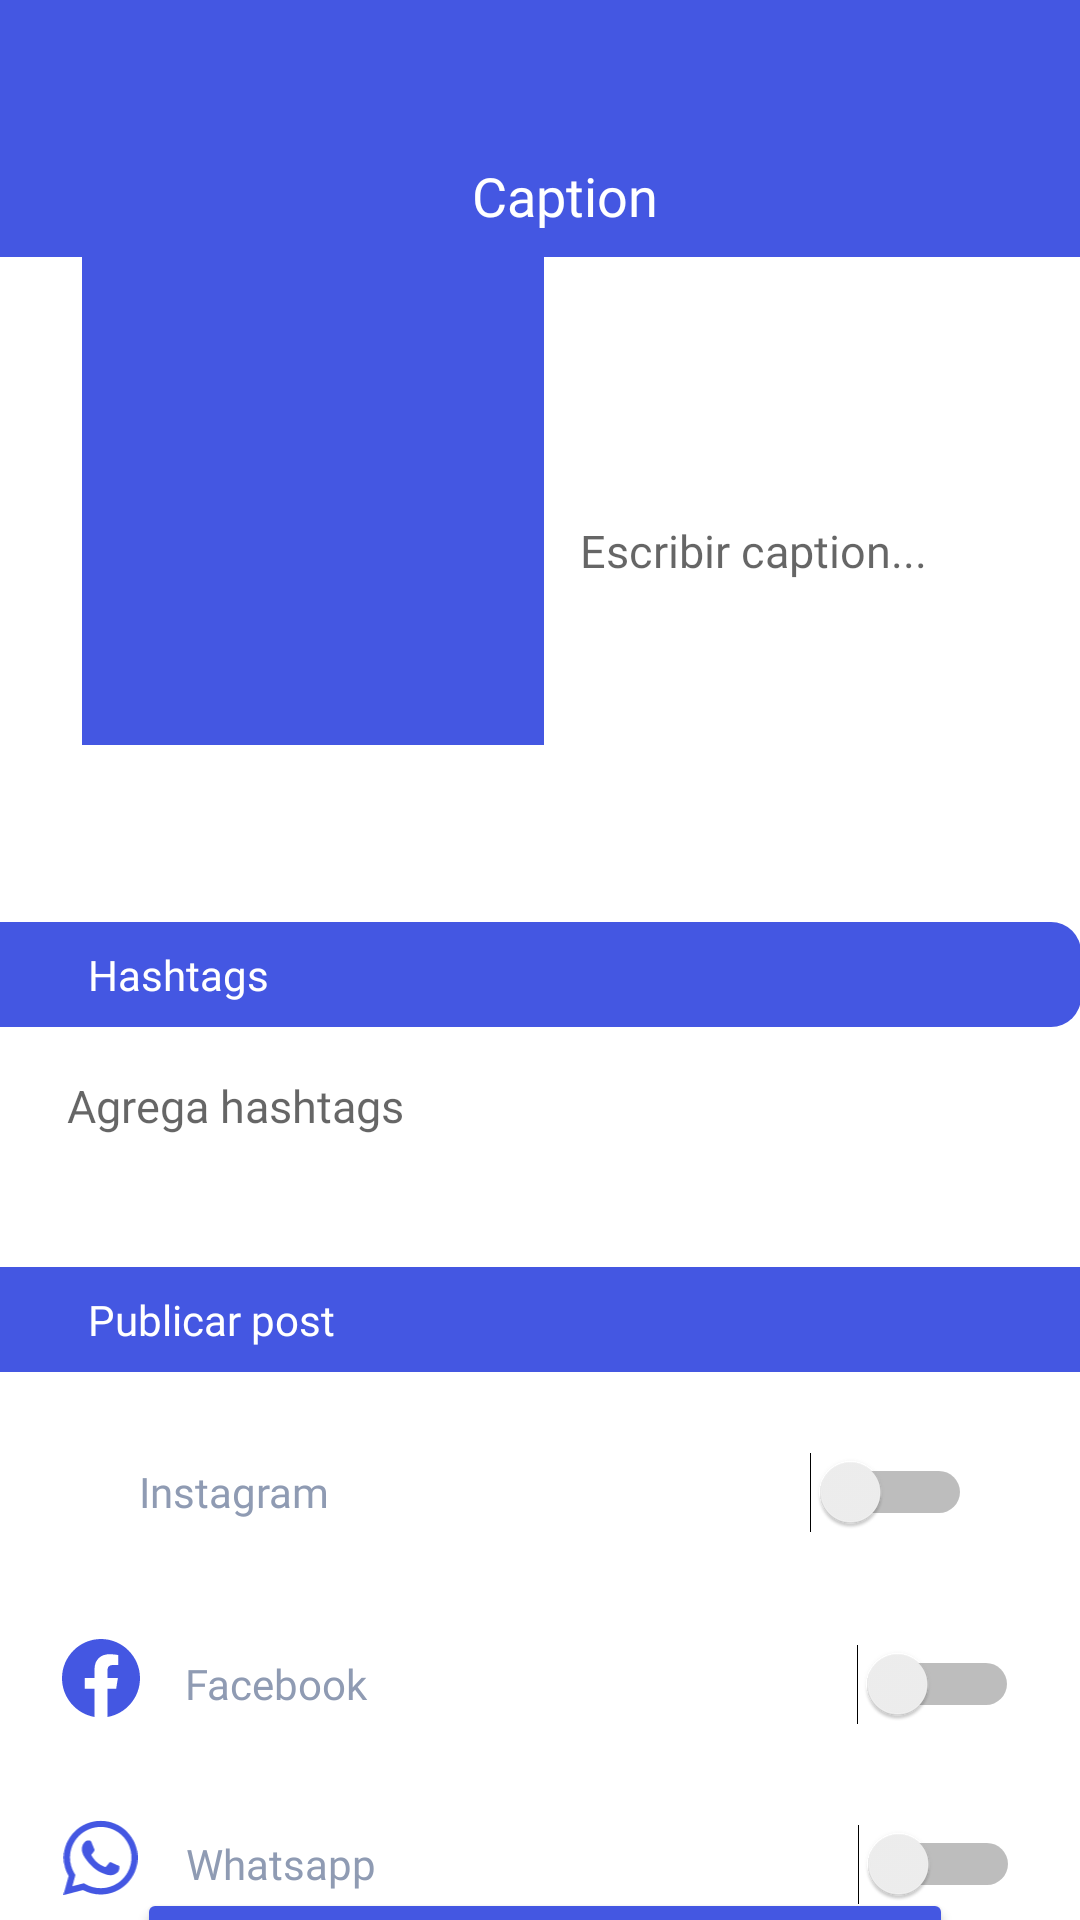

Write the Android layout XML for this screen, with the resource values it uses.
<!-- AndroidManifest.xml: application theme Theme.ESii -->
<!-- res/layout/activity_post.xml -->
<?xml version="1.0" encoding="utf-8"?>
<androidx.constraintlayout.widget.ConstraintLayout xmlns:android="http://schemas.android.com/apk/res/android"
    xmlns:app="http://schemas.android.com/apk/res-auto"
    xmlns:tools="http://schemas.android.com/tools"
    android:layout_width="match_parent"
    android:layout_height="match_parent"
    tools:context=".PostActivity">

    <ImageView
        android:id="@+id/post"
        android:layout_width="154dp"
        android:layout_height="163dp"
        app:layout_constraintBottom_toTopOf="@+id/imageView52"
        app:layout_constraintEnd_toEndOf="parent"
        app:layout_constraintHorizontal_bias="0.133"
        app:layout_constraintStart_toStartOf="parent"
        app:layout_constraintTop_toBottomOf="@+id/imageView51"
        app:srcCompat="@drawable/blue_rect" />

    <ImageView
        android:id="@+id/imageView51"
        android:layout_width="398dp"
        android:layout_height="90dp"
        android:layout_marginTop="-5dp"
        app:layout_constraintEnd_toEndOf="parent"
        app:layout_constraintStart_toStartOf="parent"
        app:layout_constraintTop_toTopOf="parent"
        app:srcCompat="@drawable/topbox" />

    <TextView
        android:id="@+id/textView41"
        android:layout_width="wrap_content"
        android:layout_height="wrap_content"
        android:fontFamily="@font/poppins_bold"
        android:text="Caption"
        android:textColor="#FFFFFF"
        android:textSize="18sp"
        app:layout_constraintBottom_toBottomOf="@+id/imageView51"
        app:layout_constraintEnd_toEndOf="@+id/imageView51"
        app:layout_constraintHorizontal_bias="0.496"
        app:layout_constraintStart_toStartOf="parent"
        app:layout_constraintTop_toTopOf="@+id/imageView51"
        app:layout_constraintVertical_bias="0.878" />

    <EditText
        android:id="@+id/editTextTextMultiLine"
        android:layout_width="154dp"
        android:layout_height="51dp"
        android:layout_marginStart="12dp"
        android:layout_marginTop="88dp"
        android:layout_marginBottom="117dp"
        android:background="@drawable/background_button"
        android:ems="10"
        android:fontFamily="@font/poppins_regular"
        android:gravity="start|top"
        android:hint="Escribir caption..."
        android:inputType="textMultiLine"
        android:textSize="15sp"
        app:layout_constraintBottom_toTopOf="@+id/imageView52"
        app:layout_constraintEnd_toEndOf="parent"
        app:layout_constraintHorizontal_bias="0.0"
        app:layout_constraintStart_toEndOf="@+id/post"
        app:layout_constraintTop_toBottomOf="@+id/imageView51"
        app:layout_constraintVertical_bias="0.0" />

    <EditText
        android:id="@+id/editTextTextMultiLine2"
        android:layout_width="283dp"
        android:layout_height="48dp"
        android:layout_marginTop="16dp"
        android:background="@drawable/background_button"
        android:ems="10"
        android:fontFamily="@font/poppins_regular"
        android:gravity="start|top"
        android:hint="Agrega hashtags"
        android:inputType="textMultiLine"
        android:textSize="15sp"
        app:layout_constraintEnd_toEndOf="parent"
        app:layout_constraintHorizontal_bias="0.29"
        app:layout_constraintStart_toStartOf="parent"
        app:layout_constraintTop_toBottomOf="@+id/imageView52" />

    <ImageView
        android:id="@+id/imageView52"
        android:layout_width="395dp"
        android:layout_height="35dp"
        android:layout_marginTop="59dp"
        app:layout_constraintEnd_toEndOf="parent"
        app:layout_constraintHorizontal_bias="1.0"
        app:layout_constraintStart_toStartOf="parent"
        app:layout_constraintTop_toBottomOf="@+id/post"
        app:srcCompat="@drawable/topbox" />

    <TextView
        android:id="@+id/textView42"
        android:layout_width="wrap_content"
        android:layout_height="wrap_content"
        android:fontFamily="@font/poppins_regular"
        android:text="Hashtags"
        android:textColor="#FFFFFF"
        app:layout_constraintBottom_toBottomOf="@+id/imageView52"
        app:layout_constraintEnd_toEndOf="@+id/imageView52"
        app:layout_constraintHorizontal_bias="0.098"
        app:layout_constraintStart_toStartOf="parent"
        app:layout_constraintTop_toTopOf="@+id/imageView52" />

    <ImageView
        android:id="@+id/imageView53"
        android:layout_width="395dp"
        android:layout_height="35dp"
        android:layout_marginTop="16dp"
        app:layout_constraintEnd_toEndOf="parent"
        app:layout_constraintStart_toStartOf="parent"
        app:layout_constraintTop_toBottomOf="@+id/editTextTextMultiLine2"
        app:srcCompat="@drawable/topbox" />

    <TextView
        android:id="@+id/textView43"
        android:layout_width="wrap_content"
        android:layout_height="wrap_content"
        android:fontFamily="@font/poppins_regular"
        android:text="Publicar post"
        android:textColor="#FFFFFF"
        app:layout_constraintBottom_toBottomOf="@+id/imageView53"
        app:layout_constraintEnd_toEndOf="parent"
        app:layout_constraintHorizontal_bias="0.106"
        app:layout_constraintStart_toStartOf="parent"
        app:layout_constraintTop_toTopOf="@+id/imageView53" />

    <Switch
        android:id="@+id/switch2"
        android:layout_width="278dp"
        android:layout_height="48dp"
        android:layout_marginStart="10dp"
        android:layout_marginEnd="36dp"
        android:layout_marginBottom="16dp"
        android:fontFamily="@font/poppins_regular"
        android:switchPadding="160dp"
        android:text="Facebook"
        android:textColor="#8F9BB3"
        app:layout_constraintBottom_toTopOf="@+id/switch4"
        app:layout_constraintEnd_toEndOf="parent"
        app:layout_constraintStart_toEndOf="@+id/imageView58"
        app:layout_constraintTop_toBottomOf="@+id/switch3" />

    <Switch
        android:id="@+id/switch3"
        android:layout_width="wrap_content"
        android:layout_height="48dp"
        android:layout_marginTop="16dp"
        android:layout_marginEnd="36dp"
        android:layout_marginBottom="16dp"
        android:fontFamily="@font/poppins_regular"
        android:switchPadding="160dp"
        android:text="Instagram"
        android:textColor="#8F9BB3"
        app:layout_constraintBottom_toTopOf="@+id/switch2"
        app:layout_constraintEnd_toEndOf="parent"
        app:layout_constraintHorizontal_bias="0.875"
        app:layout_constraintStart_toEndOf="@+id/imageView57"
        app:layout_constraintTop_toBottomOf="@+id/imageView53" />

    <Switch
        android:id="@+id/switch4"
        android:layout_width="278dp"
        android:layout_height="48dp"
        android:layout_marginTop="12dp"
        android:layout_marginEnd="36dp"
        android:fontFamily="@font/poppins_regular"
        android:switchPadding="155dp"
        android:text="Whatsapp"
        android:textColor="#8F9BB3"
        app:layout_constraintEnd_toEndOf="parent"
        app:layout_constraintStart_toEndOf="@+id/imageView59"
        app:layout_constraintTop_toBottomOf="@+id/switch2" />

    <ImageView
        android:id="@+id/imageView57"
        android:layout_width="0dp"
        android:layout_height="26dp"
        android:layout_marginStart="36dp"
        android:layout_marginTop="30dp"
        android:layout_marginEnd="15dp"
        android:layout_marginBottom="33dp"
        app:layout_constraintBottom_toTopOf="@+id/imageView58"
        app:layout_constraintEnd_toStartOf="@+id/switch3"
        app:layout_constraintStart_toStartOf="parent"
        app:layout_constraintTop_toBottomOf="@+id/imageView53"
        app:srcCompat="@drawable/ic_instagram" />

    <ImageView
        android:id="@+id/imageView58"
        android:layout_width="26dp"
        android:layout_height="26dp"
        android:layout_marginStart="36dp"
        android:layout_marginEnd="5dp"
        android:layout_marginBottom="45dp"
        app:layout_constraintBottom_toTopOf="@+id/imageView59"
        app:layout_constraintEnd_toStartOf="@+id/switch2"
        app:layout_constraintStart_toStartOf="parent"
        app:layout_constraintTop_toBottomOf="@+id/imageView57"
        app:srcCompat="@drawable/ic_facebook" />

    <ImageView
        android:id="@+id/imageView59"
        android:layout_width="27dp"
        android:layout_height="26dp"
        android:layout_marginStart="36dp"
        android:layout_marginTop="34dp"
        android:layout_marginEnd="15dp"
        app:layout_constraintEnd_toStartOf="@+id/switch4"
        app:layout_constraintHorizontal_bias="0.692"
        app:layout_constraintStart_toStartOf="parent"
        app:layout_constraintTop_toBottomOf="@+id/imageView58"
        app:srcCompat="@drawable/ic_whatsapp" />

    <Button
        android:id="@+id/button6"
        android:layout_width="272dp"
        android:layout_height="48dp"
        android:backgroundTint="@color/teal_700"
        android:fontFamily="@font/poppins_medium"
        android:text="Publicar"
        android:textAllCaps="false"
        android:textSize="12sp"
        app:layout_constraintBottom_toBottomOf="parent"
        app:layout_constraintEnd_toEndOf="parent"
        app:layout_constraintHorizontal_bias="0.52"
        app:layout_constraintStart_toStartOf="parent"
        app:layout_constraintTop_toBottomOf="@+id/switch4"
        app:layout_constraintVertical_bias="0.298" />

</androidx.constraintlayout.widget.ConstraintLayout>
<!-- resources referenced by this layout -->
<resources>
  <color name="teal_700">#4457E2</color>
  <!-- drawable blue_rect (drawable) -->
  <?xml version="1.0" encoding="utf-8"?>
  <shape android:shape="rectangle"
      xmlns:android="http://schemas.android.com/apk/res/android">
      <solid android:color="#4457E2" />
  </shape>
  <!-- drawable ic_facebook (drawable) -->
  <vector xmlns:android="http://schemas.android.com/apk/res/android"
      android:width="18dp"
      android:height="18dp"
      android:viewportWidth="18"
      android:viewportHeight="18">
    <path
        android:pathData="M0,9.0503C0,13.5248 3.2497,17.2455 7.5,18V11.4998H5.25V9H7.5V6.9998C7.5,4.7498 8.9497,3.5003 11.0002,3.5003C11.6497,3.5003 12.3503,3.6 12.9998,3.6997V6H11.85C10.7498,6 10.5,6.5497 10.5,7.2502V9H12.9L12.5002,11.4998H10.5V18C14.7502,17.2455 18,13.5255 18,9.0503C18,4.0725 13.95,0 9,0C4.05,0 0,4.0725 0,9.0503Z"
        android:fillColor="#4457E2"
        android:fillType="evenOdd"/>
  </vector>
  <!-- drawable ic_whatsapp (drawable) -->
  <vector xmlns:android="http://schemas.android.com/apk/res/android"
      android:width="20dp"
      android:height="21dp"
      android:viewportWidth="20"
      android:viewportHeight="21">
    <path
        android:pathData="M14.58,12.4856C14.3294,12.3588 13.1087,11.7631 12.8806,11.6781C12.6525,11.5969 12.4869,11.5544 12.3206,11.805C12.1581,12.0494 11.6794,12.6088 11.5331,12.7719C11.3869,12.935 11.2431,12.9475 10.9963,12.8369C10.7456,12.71 9.945,12.4494 8.9944,11.5969C8.2519,10.9362 7.7575,10.1225 7.6106,9.8719C7.4644,9.6244 7.5944,9.4844 7.7181,9.3606C7.8319,9.2469 7.9688,9.0744 8.0956,8.9244C8.2163,8.7744 8.255,8.6737 8.3431,8.5112C8.4244,8.3356 8.3825,8.1987 8.3206,8.075C8.2587,7.9513 7.7606,6.7244 7.5525,6.2356C7.3538,5.7506 7.1456,5.8125 6.9925,5.8125C6.8494,5.7994 6.6831,5.7994 6.5175,5.7994C6.3519,5.7994 6.0813,5.8612 5.8531,6.0988C5.625,6.3494 4.9806,6.9481 4.9806,8.1594C4.9806,9.3737 5.8725,10.5487 5.9963,10.7244C6.1231,10.8869 7.7506,13.3869 10.2475,14.4612C10.8431,14.7119 11.3056,14.8619 11.6669,14.9856C12.2625,15.1744 12.8063,15.1481 13.2356,15.0862C13.7106,15.0081 14.7069,14.4837 14.9156,13.8981C15.1275,13.3088 15.1275,12.8206 15.0656,12.71C15.0037,12.5962 14.8412,12.5344 14.5906,12.4237L14.58,12.4856ZM10.0519,18.625H10.0387C8.5606,18.625 7.0994,18.2244 5.8231,17.4756L5.5237,17.2969L2.3988,18.1106L3.2387,15.07L3.0369,14.7575C2.2115,13.4452 1.7737,11.9265 1.7737,10.3763C1.7737,5.8387 5.4881,2.1375 10.0581,2.1375C12.2719,2.1375 14.3488,3 15.9113,4.5625C16.682,5.3241 17.2935,6.2316 17.7098,7.232C18.1262,8.2325 18.3391,9.3058 18.3363,10.3894C18.33,14.9237 14.6187,18.625 10.055,18.625H10.0519ZM17.0994,3.3744C15.1981,1.5381 12.6981,0.5 10.0387,0.5C4.5538,0.5 0.0875,4.9469 0.0844,10.4119C0.0844,12.1569 0.54,13.8594 1.4125,15.3662L0,20.5L5.28,19.1231C6.7427,19.9117 8.3776,20.3265 10.0394,20.3306H10.0425C15.5306,20.3306 19.9969,15.8837 20,10.415C20,7.7688 18.9681,5.2781 17.0869,3.4063L17.0994,3.3744Z"
        android:fillColor="#4457E2"/>
  </vector>
  <!-- drawable topbox (drawable) -->
  <?xml version="1.0" encoding="utf-8"?>
  <shape android:shape="rectangle"
      xmlns:android="http://schemas.android.com/apk/res/android">
      <solid android:color="#4457E2" />
      <corners android:radius="10dp"/>
  </shape>
  <style name="Theme.ESii" parent="Theme.MaterialComponents.DayNight.DarkActionBar">
          
          <item name="colorPrimary">@color/white</item>
          <item name="colorPrimaryVariant">@color/purple_700</item>
          <item name="colorOnPrimary">@color/white</item>
          
          <item name="colorSecondary">@color/teal_200</item>
          <item name="colorSecondaryVariant">@color/teal_700</item>
          <item name="colorOnSecondary">@color/black</item>
          
          <item name="android:statusBarColor" tools:targetApi="l">?attr/colorPrimaryVariant</item>
          
      </style>
  <color name="white">#FFFFFFFF</color>
  <color name="purple_700">#FF3700B3</color>
  <color name="teal_200">#4F4F4F</color>
  <color name="black">#FF000000</color>
</resources>
